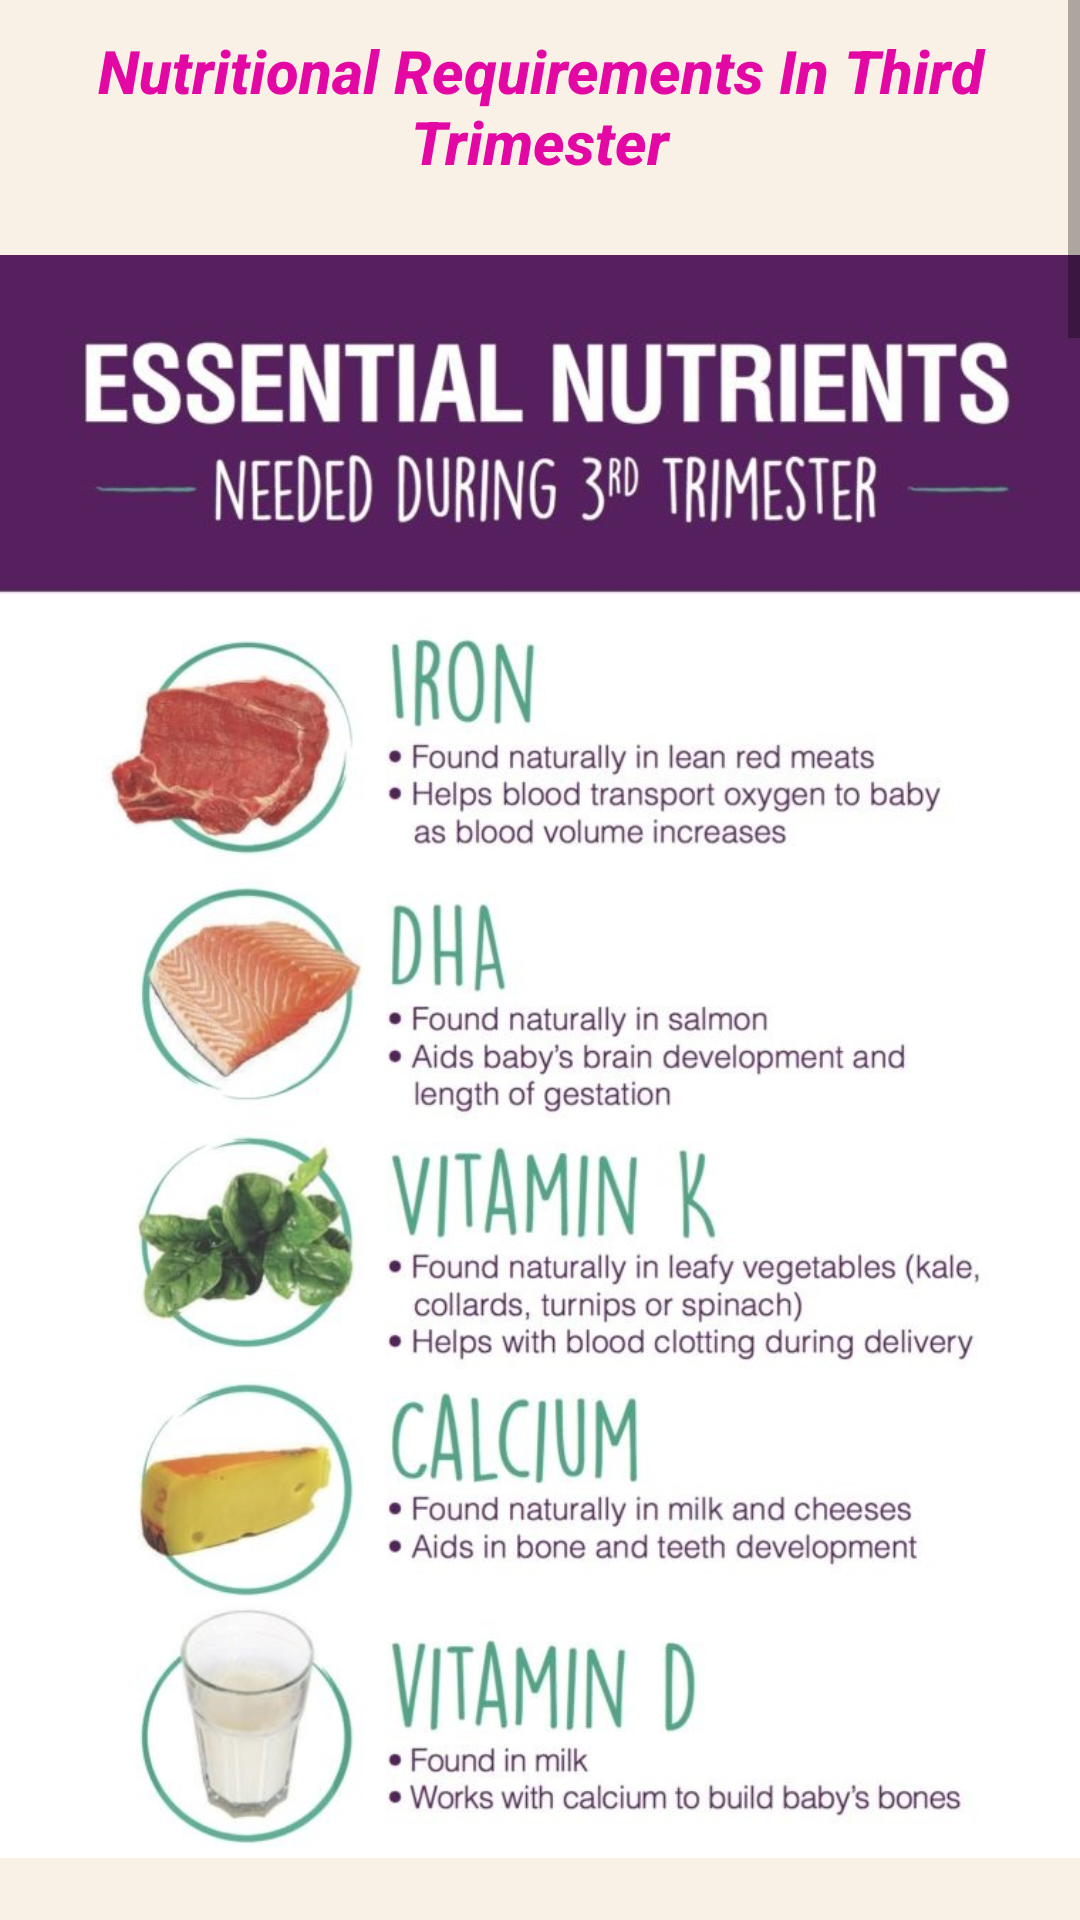

This screen was rendered from an Android layout file. Write that file and the resources it references.
<!-- AndroidManifest.xml: application theme AppTheme -->
<!-- res/layout/fragment_diet__third_trimester.xml -->
<?xml version="1.0" encoding="utf-8"?>
<FrameLayout xmlns:android="http://schemas.android.com/apk/res/android"
    xmlns:app="http://schemas.android.com/apk/res-auto"
    xmlns:tools="http://schemas.android.com/tools"
    android:id="@+id/frameLayout"
    android:layout_width="match_parent"
    android:layout_height="match_parent"
    tools:context=".fragments.Diet_ThirdTrimester">

    


    <ScrollView
        android:layout_width="match_parent"
        android:layout_height="match_parent"
        android:fillViewport="true"
        >

        <LinearLayout
            android:orientation="vertical"
            android:layout_width="match_parent"
            android:layout_height="wrap_content"
            android:background="#14EE8300"
            >


            <TextView
                android:id="@+id/third_trimester_subheading"
                android:layout_width="match_parent"
                android:layout_height="wrap_content"
                android:fontFamily="sans-serif-medium"
                android:paddingTop="10sp"
                android:paddingBottom="10sp"
                android:text="@string/third_trimester_subheading"
                android:textAlignment="center"
                android:textColor="#E308A4"
                android:textSize="20sp"
                android:textStyle="italic" />


            <ImageView
                android:id="@+id/workout_image"
                android:layout_width="match_parent"
                android:layout_height="563dp"
                android:contentDescription="@string/app_name"
                android:src="@drawable/prenatalnutrients_3rdtrimester"/>

            <TextView
                android:id="@+id/third_trimester_article"
                android:layout_width="wrap_content"
                android:layout_height="wrap_content"
                android:fontFamily="casual"
                android:layout_marginTop="20sp"
                android:layout_marginLeft="20sp"
                android:layout_marginRight="20sp"
                android:text="@string/third_trimester_article"
                android:textColor="@android:color/black"
                android:textSize="20sp" />

            <TextView
                android:id="@+id/third_trimester_subheading2"
                android:layout_width="match_parent"
                android:layout_height="wrap_content"
                android:fontFamily="sans-serif-medium"
                android:paddingTop="20sp"
                android:paddingBottom="10sp"
                android:text="@string/third_trimester_subheading2"
                android:textAlignment="center"
                android:textColor="#E308A4"
                android:textSize="20sp"
                android:textStyle="italic" />



            <TextView
                android:id="@+id/third_trimester_article2"
                android:layout_width="wrap_content"
                android:layout_height="wrap_content"
                android:fontFamily="casual"
                android:layout_marginLeft="20sp"
                android:layout_marginRight="20sp"
                android:text="@string/third_trimester_article2"
                android:textColor="@android:color/black"
                android:textSize="20sp" />

            <TextView
                android:id="@+id/third_trimester_subheading3"
                android:layout_width="match_parent"
                android:layout_height="wrap_content"

                android:fontFamily="sans-serif-medium"
                android:paddingTop="20sp"
                android:paddingBottom="10sp"
                android:text="@string/third_trimester_subheading3"
                android:textAlignment="center"
                android:textColor="#E308A4"
                android:textSize="20sp"
                android:textStyle="italic" />

            <TextView
                android:id="@+id/third_trimester_article3"
                android:layout_width="wrap_content"
                android:layout_height="wrap_content"
                android:fontFamily="casual"
                android:layout_marginLeft="20sp"
                android:layout_marginRight="20sp"
                android:text="@string/third_trimester_article3"
                android:textColor="@android:color/black"
                android:textSize="20sp" />



        </LinearLayout>
    </ScrollView>
</FrameLayout>
<!-- resources referenced by this layout -->
<resources>
  <!-- drawable prenatalnutrients_3rdtrimester: jpg bitmap (drawable, 166713 bytes) -->
  <string name="app_name">SplashScreenDemo</string>
  <string name="third_trimester_article">
         <b> During the trimester, you need an additional 500 calories a day (1) to your basic caloric and protein needs. Here are the other nutrient details:\n\n
  
  •DHA is important for proper development of the fetal brain and retina during the third trimester. \n\n
  •You need a daily dose of 1,000mg calcium, which is essential to build bones and teeth in your baby. Milk and other dairy products, such as cheese and
          yogurt, are the best sources of calcium.\n\n
          •Vitamin D is needed for the bones to absorb calcium. You would need 15 µg per day.\n\n
  •With the progressing pregnancy, the iron requirement for fetal growth rises in proportion to the weight of the fetus, with most of the iron accumulating during the third trimester.  You would need 27mg of it every day.\n\n
  •Folic acid is essential to avoid neural defects in the baby. Your intake can go up to 800µg per day.\n\n
         </b>
      </string>
  <string name="third_trimester_article2">
          <b><font fgcolor="red">1. Fruits: </font>Fresh fruits are rich in vitamin C and play a vital role in the development and proper functioning of the placenta.
          The vitamin absorbs iron from the food and helps in maintaining a strong immune system .In your third trimester,
          you must take fresh fruits such as kiwis, strawberries, banana, and melon .\n\n
  
          <font fgcolor="red">2. Lentils: </font>These are rich in thiamine (vitamin B1) and fiber .
          You can make soup, porridge (dal), or stew with cooked lentils and have it in your meals\n\n
  
          <font fgcolor="red"> 3. Ham and vegetable salad: </font>Vegetables are a rich source of vitamins and ham is a
          thiamine booster that helps release energy from the food. A salad of radishes, tomatoes, lettuce, and sweet corn is an excellent inclusion in your diet during the third trimester.\n\n
  
          <font fgcolor="red">4. Seeds and nuts: </font>Munching on seeds and nuts will provide you with sufficient amounts of thiamine,
          essential omega-3 fatty acids, and proteins . You can snack on sunflower seeds and dry fruits such as hazelnuts, almonds,
          and walnuts added to your breakfast cereals and cereal bars.\n\n
          </b>
      </string>
  <string name="third_trimester_article3">
         <b>Here are a few diet tips that you can follow:\n
  
  •Have small and frequent meals and never skip a meal.\n
  •Include all healthy food groups in your daily diet.\n
  •Drink lots of fluids to avoid dehydration and constipation.\n
  •Cut down on caffeinated beverages.\n
  •Quit smoking and eliminate alcohol.\n
  •Avoid foods that are high in salt, sugar, and fat. Consumption of excess salt can lead to water retention and ankle swellings.\n
  •Avoid swordfish, shark, white snapper fish, or mackerel because they are high in mercury content.\n
  •Do not consume unpasteurized milk.\n
         </b>
      </string>
  <string name="third_trimester_subheading"><b>Nutritional Requirements In Third Trimester</b></string>
  <string name="third_trimester_subheading2"><b>Foods You Should Have During The Third Trimester</b></string>
  <string name="third_trimester_subheading3"><b>Healthy Diet Tips To Follow During The Third Trimester</b></string>
  <style name="AppTheme" parent="Theme.AppCompat.Light.NoActionBar">
          
          <item name="colorPrimary">#F43377</item>
          <item name="colorPrimaryDark">#F5C81E53</item>
          <item name="colorAccent">#F4198A</item>
      </style>
</resources>
